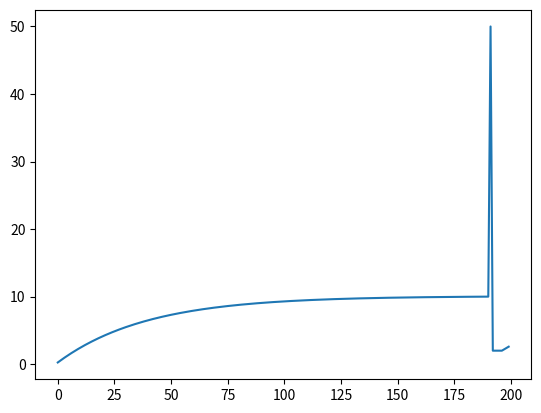

Generate this figure with matplotlib:
from __future__ import print_function

"""
Created on Wed Apr 22 16:02:53 2015

Basic integrate-and-fire neuron 
[redacted]

[redacted]
"""

import numpy as np
import matplotlib.pyplot as plt

# input current
I = .252 # .25199 # nA

# capacitance and leak resistance
C = 1  # nF
R = 40  # M ohms

# I & F implementation dV/dt = - V/RC + I/C
# Using h = 1 ms step size, Euler method

V = 0
tstop = 200
abs_ref = 5  # absolute refractory period
ref = 0  # absolute refractory period counter
V_trace = []  # voltage trace for plotting
V_th = 10  # spike threshold

spike_count = 0
for t in range(tstop):

    if not ref:
        V = V - (V / (R * C)) + (I / C)
    else:
        ref -= 1
        V = 0.2 * V_th  # reset voltage

    if V > V_th:
        V = 50  # emit spike
        ref = abs_ref  # set refractory counter
        spike_count = spike_count + 1
    V_trace += [V]

print("Spike Count: " + str(spike_count))
print(f"Maximum Firing rate {spike_count/tstop}")
plt.plot(V_trace)
plt.show()